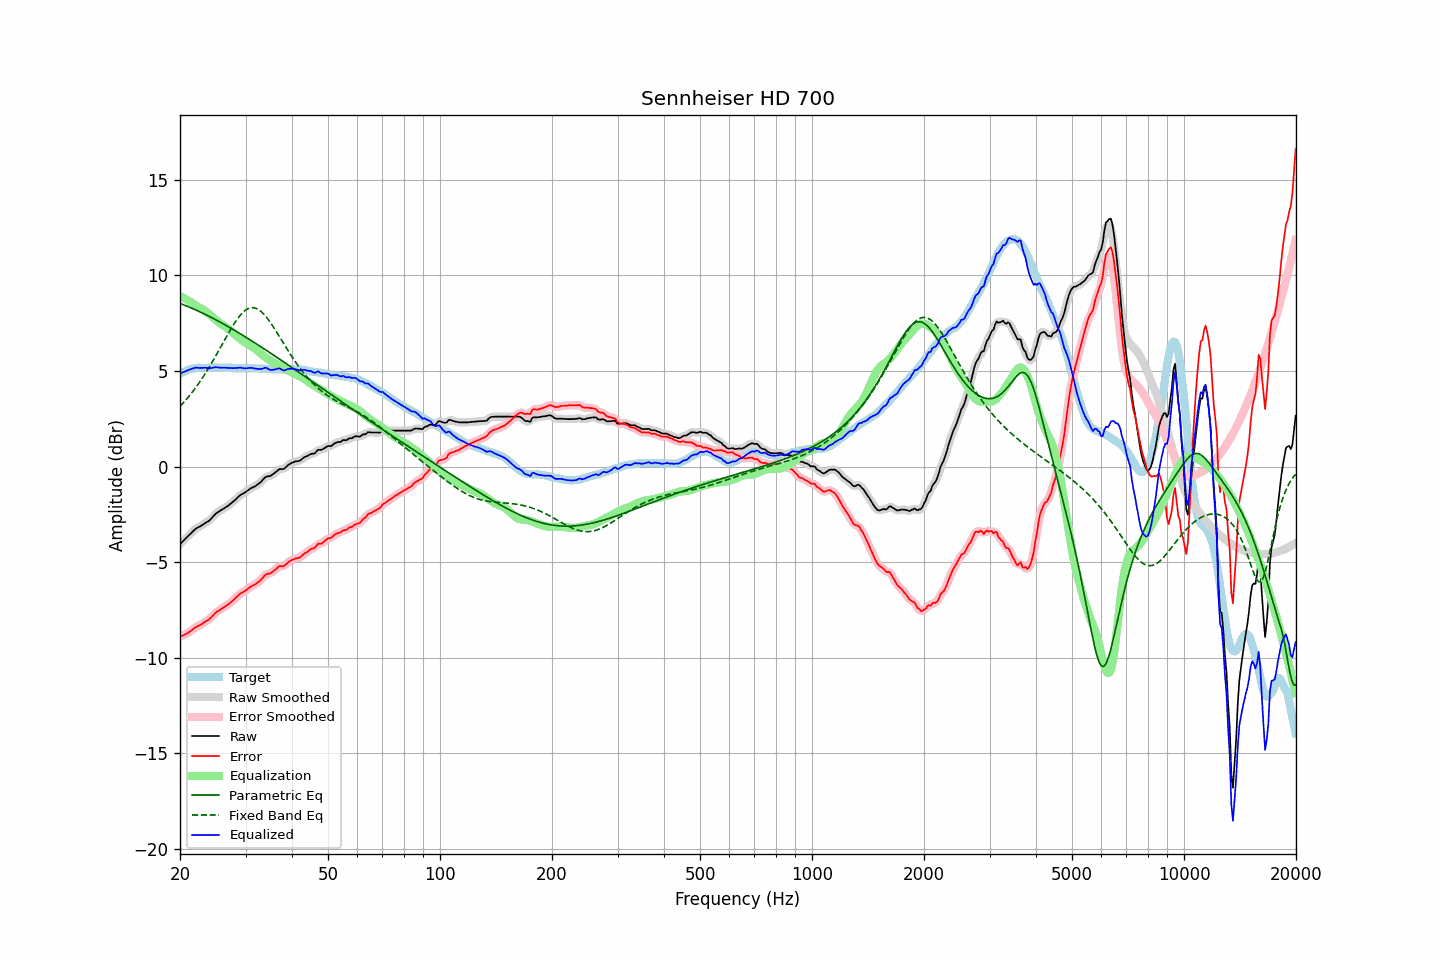

The data file committed next to this chart (first rows):
frequency, raw, error, smoothed, error_smoothed, equalization, parametric_eq, fixed_band_eq, equalized_raw, equalized_smoothed, target
20.00, -4.05, -8.90, -4.05, -8.90, 8.92, 8.52, 3.14, 4.87, 4.86, 4.84
20.20, -3.97, -8.87, -3.97, -8.87, 8.87, 8.49, 3.23, 4.90, 4.90, 4.89
20.40, -3.89, -8.83, -3.89, -8.83, 8.83, 8.46, 3.32, 4.93, 4.94, 4.94
20.61, -3.81, -8.79, -3.81, -8.79, 8.78, 8.43, 3.41, 4.97, 4.97, 4.97
20.81, -3.72, -8.75, -3.73, -8.75, 8.73, 8.39, 3.51, 5.01, 5.01, 5.02
21.02, -3.64, -8.71, -3.64, -8.70, 8.68, 8.36, 3.61, 5.04, 5.04, 5.06
21.23, -3.56, -8.65, -3.56, -8.65, 8.63, 8.33, 3.71, 5.07, 5.07, 5.08
21.44, -3.48, -8.58, -3.48, -8.58, 8.58, 8.29, 3.82, 5.10, 5.10, 5.10
21.66, -3.39, -8.52, -3.39, -8.51, 8.52, 8.25, 3.93, 5.13, 5.13, 5.12
21.87, -3.31, -8.44, -3.31, -8.45, 8.47, 8.22, 4.04, 5.16, 5.15, 5.13
22.09, -3.24, -8.40, -3.25, -8.40, 8.41, 8.18, 4.15, 5.17, 5.17, 5.15
22.31, -3.19, -8.35, -3.19, -8.35, 8.36, 8.14, 4.27, 5.17, 5.16, 5.16
22.54, -3.15, -8.32, -3.15, -8.31, 8.31, 8.10, 4.39, 5.15, 5.16, 5.16
22.76, -3.10, -8.26, -3.10, -8.26, 8.26, 8.06, 4.51, 5.16, 5.16, 5.16
22.99, -3.05, -8.21, -3.05, -8.21, 8.21, 8.02, 4.64, 5.16, 5.16, 5.15
23.22, -3.00, -8.16, -3.00, -8.15, 8.16, 7.98, 4.77, 5.16, 5.16, 5.15
23.45, -2.94, -8.10, -2.95, -8.10, 8.11, 7.94, 4.90, 5.17, 5.16, 5.15
23.69, -2.89, -8.06, -2.89, -8.05, 8.04, 7.90, 5.04, 5.15, 5.15, 5.16
23.92, -2.84, -8.00, -2.83, -8.00, 7.98, 7.86, 5.17, 5.14, 5.14, 5.16
24.16, -2.76, -7.92, -2.76, -7.93, 7.90, 7.82, 5.31, 5.14, 5.14, 5.16
24.40, -2.67, -7.84, -2.67, -7.84, 7.83, 7.77, 5.46, 5.16, 5.16, 5.17
24.65, -2.58, -7.75, -2.58, -7.74, 7.76, 7.73, 5.60, 5.18, 5.18, 5.16
24.89, -2.49, -7.65, -2.50, -7.66, 7.68, 7.68, 5.75, 5.19, 5.19, 5.16
25.14, -2.42, -7.58, -2.43, -7.59, 7.61, 7.64, 5.90, 5.19, 5.19, 5.16
25.39, -2.37, -7.54, -2.36, -7.54, 7.54, 7.59, 6.05, 5.17, 5.18, 5.17
25.65, -2.31, -7.49, -2.31, -7.48, 7.48, 7.55, 6.20, 5.17, 5.17, 5.17
25.91, -2.26, -7.43, -2.26, -7.43, 7.43, 7.50, 6.35, 5.16, 5.16, 5.16
26.16, -2.21, -7.37, -2.21, -7.37, 7.37, 7.46, 6.50, 5.16, 5.16, 5.16
26.43, -2.15, -7.32, -2.16, -7.32, 7.32, 7.41, 6.66, 5.17, 5.16, 5.16
26.69, -2.10, -7.27, -2.10, -7.27, 7.26, 7.36, 6.81, 5.16, 5.16, 5.16
26.96, -2.05, -7.22, -2.04, -7.21, 7.20, 7.31, 6.95, 5.15, 5.16, 5.16
27.23, -1.98, -7.15, -1.98, -7.15, 7.14, 7.26, 7.10, 5.16, 5.15, 5.16
27.50, -1.91, -7.08, -1.92, -7.08, 7.07, 7.22, 7.24, 5.15, 5.15, 5.16
27.77, -1.85, -7.00, -1.84, -7.00, 6.99, 7.17, 7.38, 5.14, 5.15, 5.15
28.05, -1.77, -6.92, -1.77, -6.92, 6.92, 7.12, 7.51, 5.15, 5.15, 5.15
28.33, -1.69, -6.83, -1.69, -6.84, 6.84, 7.07, 7.63, 5.15, 5.15, 5.14
28.62, -1.61, -6.76, -1.61, -6.76, 6.77, 7.02, 7.75, 5.16, 5.16, 5.14
28.90, -1.53, -6.69, -1.54, -6.68, 6.70, 6.97, 7.86, 5.17, 5.17, 5.15
29.19, -1.47, -6.62, -1.47, -6.62, 6.64, 6.91, 7.96, 5.16, 5.16, 5.14
29.48, -1.42, -6.58, -1.42, -6.57, 6.57, 6.86, 8.05, 5.15, 5.15, 5.15
29.78, -1.38, -6.53, -1.37, -6.52, 6.51, 6.81, 8.13, 5.13, 5.14, 5.14
30.08, -1.32, -6.48, -1.32, -6.47, 6.46, 6.76, 8.19, 5.13, 5.13, 5.15
30.38, -1.26, -6.41, -1.26, -6.41, 6.40, 6.71, 8.24, 5.14, 5.14, 5.14
30.68, -1.20, -6.35, -1.20, -6.35, 6.35, 6.65, 8.28, 5.15, 5.15, 5.14
30.99, -1.14, -6.29, -1.15, -6.29, 6.30, 6.60, 8.30, 5.16, 5.16, 5.14
31.30, -1.10, -6.24, -1.10, -6.24, 6.25, 6.55, 8.31, 5.15, 5.15, 5.13
31.61, -1.06, -6.20, -1.06, -6.19, 6.20, 6.50, 8.30, 5.14, 5.14, 5.13
31.93, -1.02, -6.16, -1.02, -6.15, 6.14, 6.44, 8.28, 5.11, 5.12, 5.13
32.24, -0.96, -6.08, -0.96, -6.09, 6.07, 6.39, 8.25, 5.11, 5.10, 5.12
32.57, -0.90, -6.03, -0.90, -6.03, 6.00, 6.33, 8.20, 5.10, 5.10, 5.12
32.89, -0.83, -5.95, -0.83, -5.95, 5.93, 6.28, 8.14, 5.10, 5.10, 5.12
33.22, -0.75, -5.86, -0.74, -5.86, 5.86, 6.22, 8.06, 5.11, 5.12, 5.11
33.55, -0.65, -5.76, -0.65, -5.76, 5.79, 6.17, 7.98, 5.14, 5.14, 5.11
33.89, -0.56, -5.67, -0.58, -5.68, 5.73, 6.11, 7.89, 5.17, 5.15, 5.10
34.23, -0.52, -5.63, -0.53, -5.63, 5.67, 6.06, 7.79, 5.15, 5.14, 5.10
34.57, -0.51, -5.61, -0.51, -5.60, 5.61, 6.00, 7.67, 5.10, 5.10, 5.09
34.92, -0.50, -5.60, -0.49, -5.58, 5.55, 5.95, 7.56, 5.05, 5.06, 5.09
35.27, -0.45, -5.54, -0.45, -5.54, 5.50, 5.89, 7.43, 5.05, 5.05, 5.08
35.62, -0.39, -5.48, -0.40, -5.48, 5.45, 5.83, 7.31, 5.06, 5.05, 5.08
35.97, -0.33, -5.41, -0.33, -5.41, 5.40, 5.78, 7.18, 5.07, 5.07, 5.08
... 635 more rows
